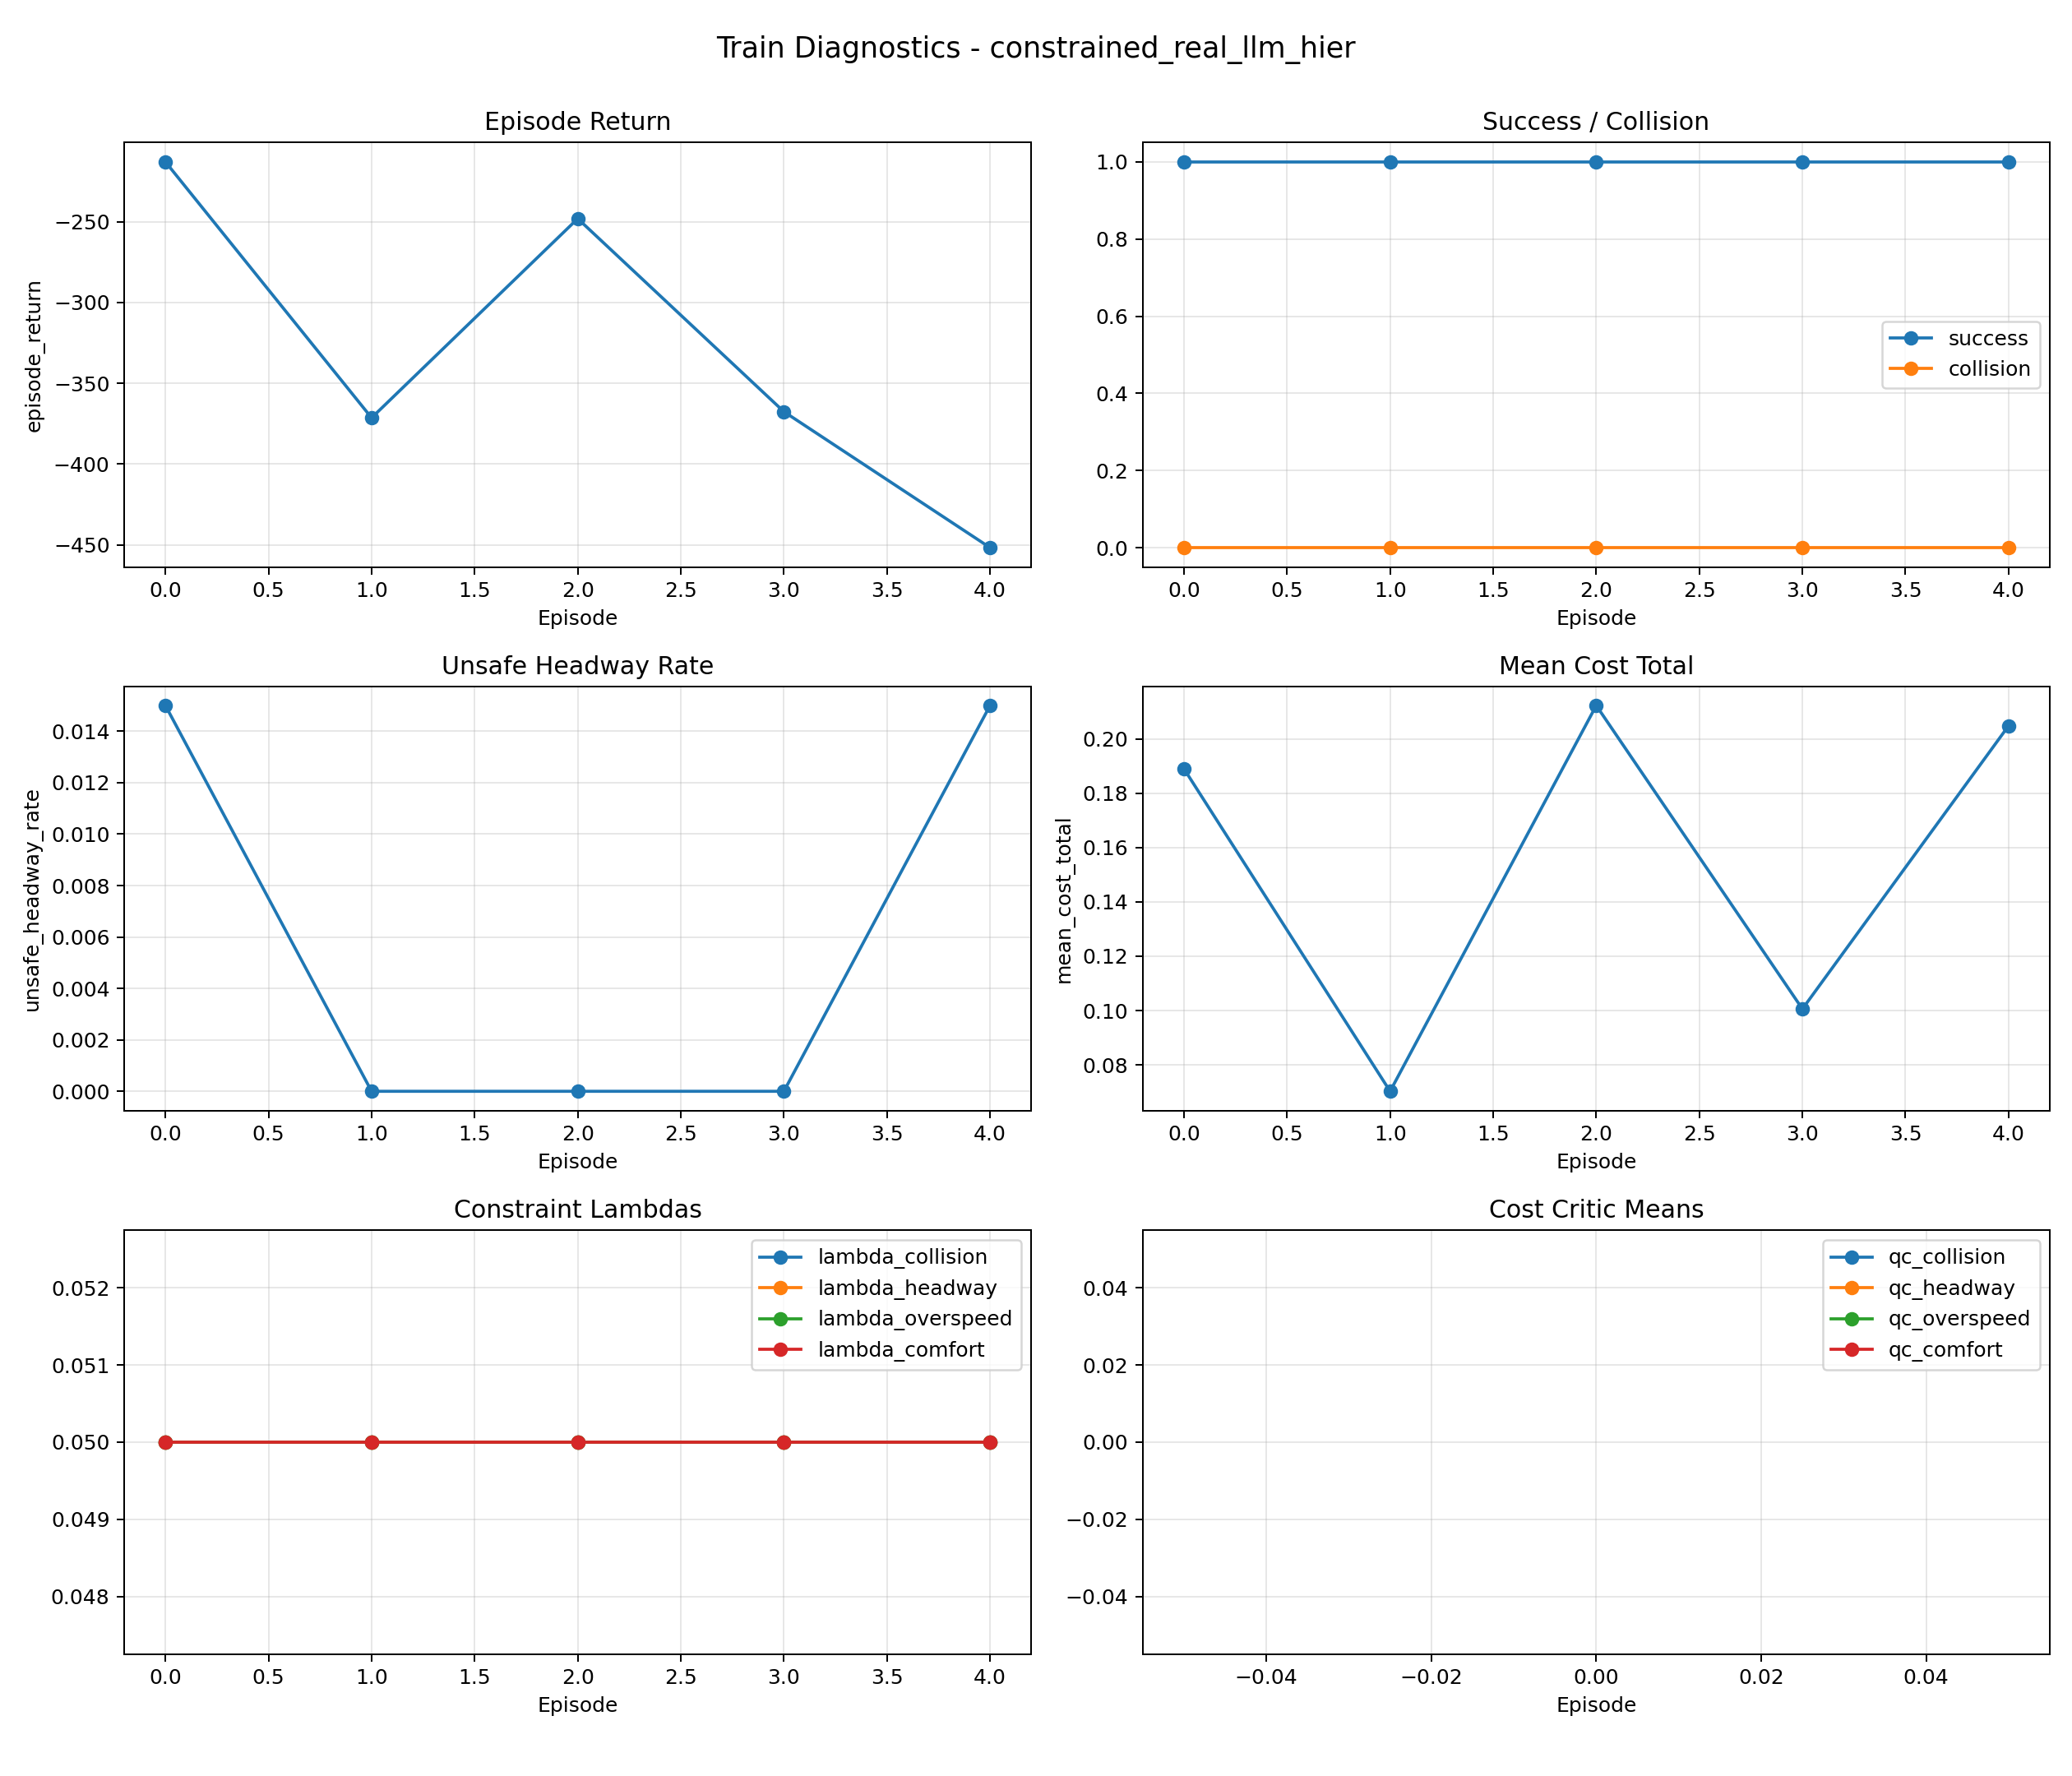

Values plotted in this chart, from the file beside it:
episode, episode_return, success, collision, unsafe_headway_rate, mean_cost_total, lambda_collision, lambda_headway, lambda_overspeed, lambda_comfort, qc_collision, qc_headway, qc_overspeed, qc_comfort, ema_collision_cost, ema_headway_cost
0, -212.9, 1.0, 0.0, 0.015, 0.1891, 0.05, 0.05, 0.05, 0.05, nan, nan, nan, nan, nan, nan
1, -371.4, 1.0, 0.0, 0.0, 0.07024, 0.05, 0.05, 0.05, 0.05, nan, nan, nan, nan, nan, nan
2, -248.1, 1.0, 0.0, 0.0, 0.2124, 0.05, 0.05, 0.05, 0.05, nan, nan, nan, nan, nan, nan
3, -367.6, 1.0, 0.0, 0.0, 0.1006, 0.05, 0.05, 0.05, 0.05, nan, nan, nan, nan, nan, nan
4, -451.8, 1.0, 0.0, 0.015, 0.2049, 0.05, 0.05, 0.05, 0.05, nan, nan, nan, nan, nan, nan
